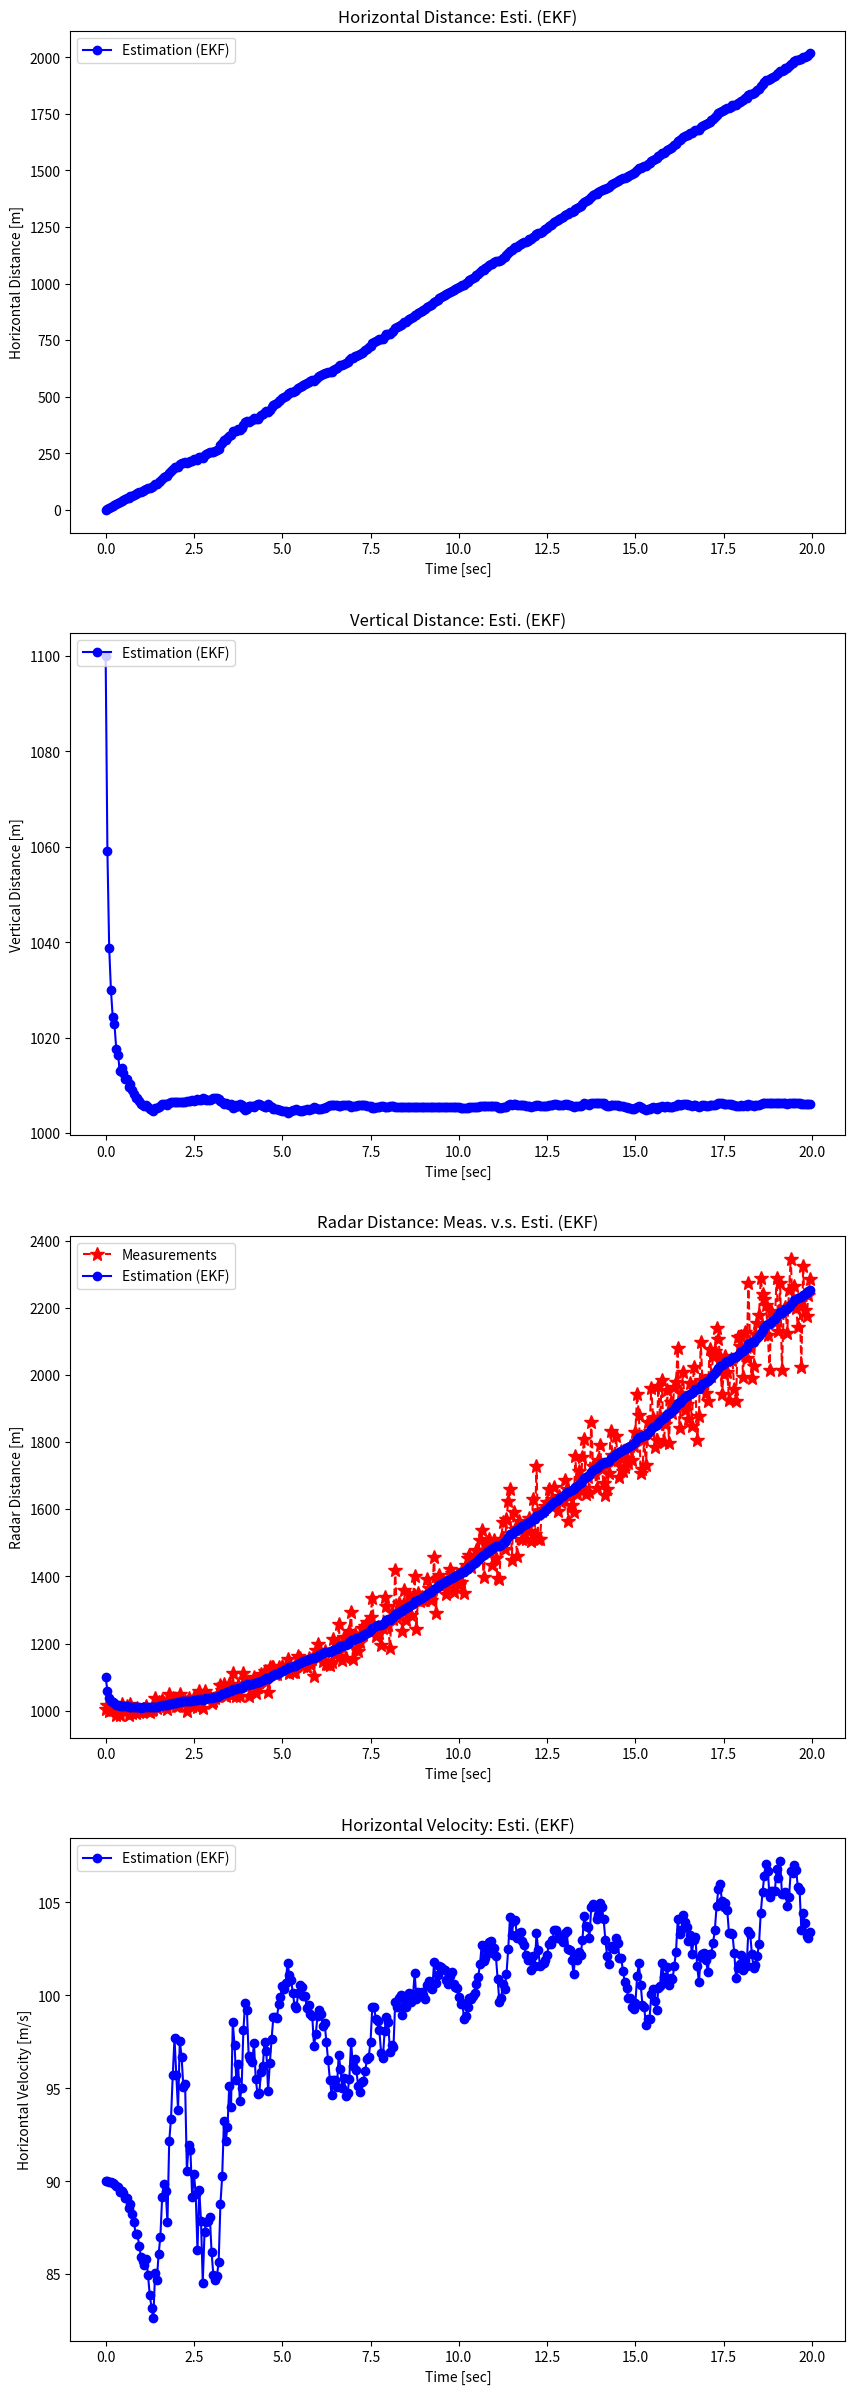

Write the Python code that produced this figure. (Note: this script raises an exception after producing the figure.)
import numpy as np
import matplotlib.pyplot as plt
from numpy.linalg import inv

np.random.seed(0)

def get_radar(xpos_pred):
    """Return Predicted Horizontal Distance and Measured Distance by Radar."""
    xvel_w = np.random.normal(0, 5)   # xvel_w: system noise of horizontal velocity [m/s].
    xvel_true = 100 + xvel_w          # xvel_true: true horizontal velocity [m/s].

    ypos_w = np.random.normal(0, 10)  # ypos_w: system noise of vertical position [m].
    ypos_true = 1000 + ypos_w         # ypos_true: true vertical position [m].

    xpos_pred = xpos_pred + xvel_true * dt                     # xpos_pred: predicted horizontal distance [m].

    rpos_v = xpos_pred * np.random.normal(0, 0.05)             # rpos_v: measurment noise of distance from radar.
    rpos_meas = np.sqrt(xpos_pred**2 + ypos_true**2) + rpos_v  # r: measured distance [m] (observable).

    return rpos_meas, xpos_pred

def Hjacob(x):
    H = np.zeros((1, 3))
    H[0][0] = x[0] / np.sqrt(x[0]**2 + x[2]**2)
    H[0][1] = 0
    H[0][2] = x[2] / np.sqrt(x[0]**2 + x[2]**2)
    return H

def hx(x_pred):
    z_pred = np.sqrt(x_pred[0]**2 + x_pred[2]**2)
    return np.array([z_pred])

def kalman_filter(z_meas, x_esti, P):
    """Extended Kalman Filter Algorithm."""
    # (1) Prediction.
    x_pred = A @ x_esti
    P_pred = A @ P @ A.T + Q

    # (2) Kalman Gain.
    K = P_pred @ H.T @ inv(H @ P_pred @ H.T + R)

    # (3) Eastimation.
    x_esti = x_pred + K @ (z_meas - hx(x_pred))

    # (4) Error Covariance.
    P = P_pred - K @ H @ P_pred

    return x_esti, P

# Input parameters.
time_end = 20
dt = 0.05

# Initialization for system model.
# Define matrix with rank 2 for matrix operation.
A = np.eye(3) + dt * np.array([[0, 1, 0],
                               [0, 0, 0],
                               [0, 0, 0]])
H = np.zeros((1, 3))
Q = np.array([[0, 0, 0],
              [0, 0.001, 0],
              [0, 0, 0.001]])
R = np.array([[10]])

# Initialization for estimation.
x_0 = np.array([0, 90, 1100])  # [horizontal position, horizontal velocity, vertical position].
P_0 = 10 * np.eye(3)

time = np.arange(0, time_end, dt)
n_samples = len(time)
xpos_esti_save = np.zeros(n_samples)
ypos_esti_save = np.zeros(n_samples)
rpos_esti_save = np.zeros(n_samples)
xvel_esti_save = np.zeros(n_samples)
rpos_meas_save = np.zeros(n_samples)

xpos_pred = 0
x_esti, P = None, None
for i in range(n_samples):
    z_meas, xpos_pred = get_radar(xpos_pred)
    if i == 0:
        x_esti, P = x_0, P_0
    else:
        H = Hjacob(x_esti)
        x_esti, P = kalman_filter(z_meas, x_esti, P)

    xpos_esti_save[i] = x_esti[0]
    ypos_esti_save[i] = x_esti[2]
    rpos_esti_save[i] = np.sqrt(x_esti[0]**2 + x_esti[2]**2)
    xvel_esti_save[i] = x_esti[1]
    rpos_meas_save[i] = z_meas

fig, axes = plt.subplots(nrows=4, ncols=1, figsize=(10, 30))

plt.subplot(4, 1, 1)
plt.plot(time, xpos_esti_save, 'bo-', label='Estimation (EKF)')
plt.legend(loc='upper left')
plt.title('Horizontal Distance: Esti. (EKF)')
plt.xlabel('Time [sec]')
plt.ylabel('Horizontal Distance [m]')

plt.subplot(4, 1, 2)
plt.plot(time, ypos_esti_save, 'bo-', label='Estimation (EKF)')
plt.legend(loc='upper left')
plt.title('Vertical Distance: Esti. (EKF)')
plt.xlabel('Time [sec]')
plt.ylabel('Vertical Distance [m]')

plt.subplot(4, 1, 3)
plt.plot(time, rpos_meas_save, 'r*--', label='Measurements', markersize=10)
plt.plot(time, rpos_esti_save, 'bo-', label='Estimation (EKF)')
plt.legend(loc='upper left')
plt.title('Radar Distance: Meas. v.s. Esti. (EKF)')
plt.xlabel('Time [sec]')
plt.ylabel('Radar Distance [m]')

plt.subplot(4, 1, 4)
plt.plot(time, xvel_esti_save, 'bo-', label='Estimation (EKF)')
plt.legend(loc='upper left')
plt.title('Horizontal Velocity: Esti. (EKF)')
plt.xlabel('Time [sec]')
plt.ylabel('Horizontal Velocity [m/s]')

plt.savefig('png/radar_ekf.png')